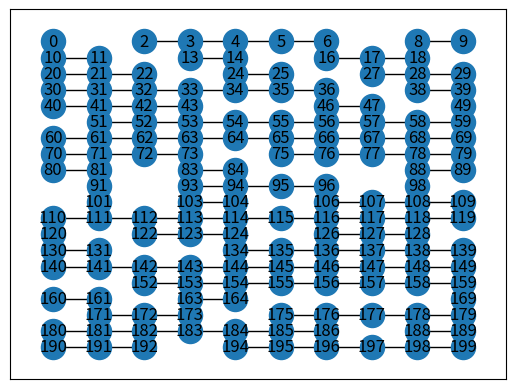
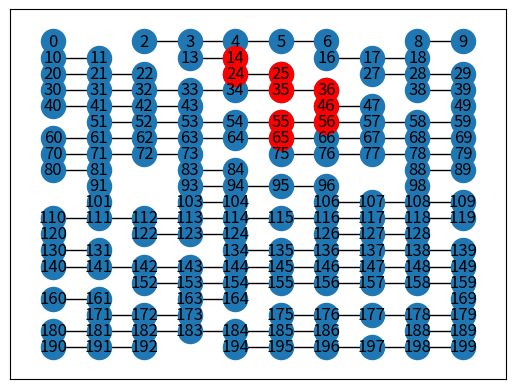
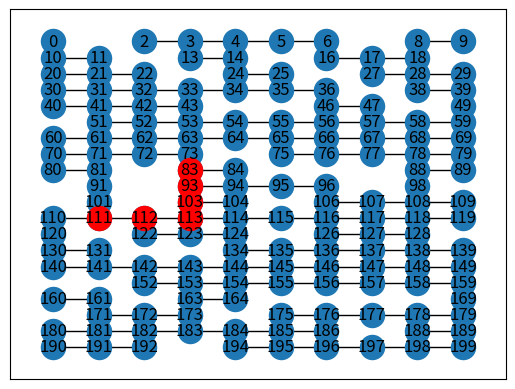
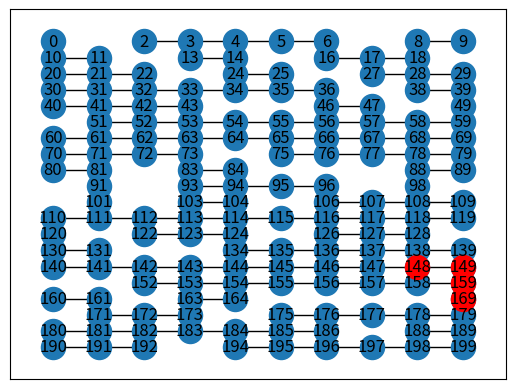
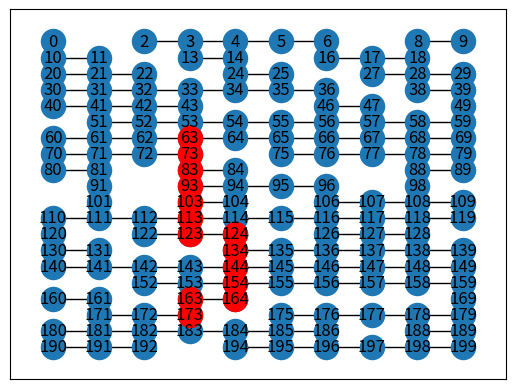
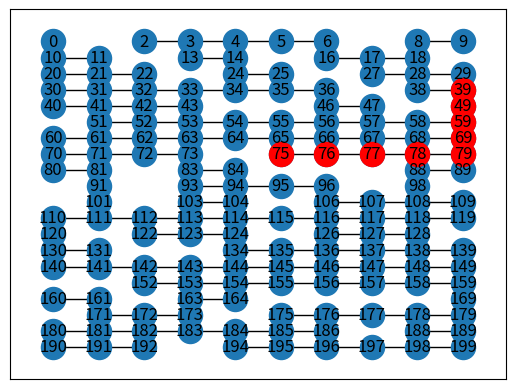

Write Python code to recreate these figures, in order.
import numpy as np
import networkx as nx
import matplotlib.pyplot as plt
import random

M = 10
N = 20
OBSTACLES = 40
NUMBER_OF_EXPERIMETNS = 5

g = nx.grid_2d_graph(M, N)
nodes = g.nodes
a = list(nodes)
np.random.shuffle(a)
print(a[:OBSTACLES])
g.remove_nodes_from(a[:OBSTACLES])
labels = {(x,y):(x + y * 10) for x,y in g.nodes()}
plt.figure(0)
nx.draw_networkx(g, pos={(x,y):(x,-y) for x,y in g.nodes()}, labels=labels)


for i in range(NUMBER_OF_EXPERIMETNS):
    plt.subplots()
    nx.draw_networkx(g, pos={(x,y):(x,-y) for x,y in g.nodes()}, labels=labels)
    n1 = random.choice(a[OBSTACLES:])
    n2 = random.choice(a[OBSTACLES:])

    # print(n1)
    # print(n2)

    path = nx.algorithms.shortest_paths.astar.astar_path(g, n1, n2)
    pos = {(x,y):(x,-y) for x,y in g.nodes()}
    nx.draw_networkx_nodes(g, pos=pos, nodelist=path,  node_color="red")
    # print(path)

plt.show()
